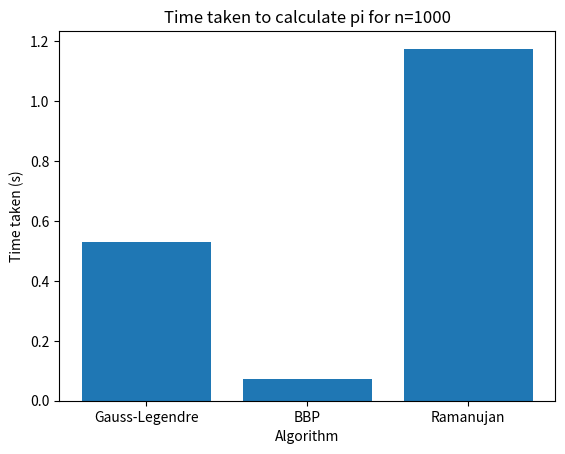

This figure's Python source:
# import math
# from decimal import Decimal, getcontext
# import time
# import matplotlib.pyplot as plt
#
# def calculate_pi_chudnovsky(n):
#     # Set the decimal precision
#     getcontext().prec = n + 2  # Additional precision to ensure accuracy
#
#     # Calculate pi using Chudnovsky's formula
#     pi = Decimal(0)
#     for k in range(n + 1):
#         pi += (Decimal(math.factorial(6 * k)) / (
#             (Decimal(math.factorial(3 * k)) * Decimal(math.factorial(k)) ** 3))) * (
#                       Decimal(13591409) + Decimal(545140134) * k) / (Decimal(-640320) ** (3 * k))
#
#     pi *= Decimal(1) / (Decimal(12) * Decimal(640320) ** Decimal(1.5))
#
#     return pi
#
#
# def calculate_pi_borwein(n):
#     # Set the decimal precision
#     getcontext().prec = n + 2  # Additional precision to ensure accuracy
#
#     # Calculate pi using Borwein's formula
#     pi = Decimal(0)
#     for k in range(n + 1):
#         pi += (Decimal(2) ** Decimal(6 * k)) * (Decimal(math.factorial(k)) ** 3) * Decimal(
#             math.factorial(3 * k + 1)) * (
#                   Decimal(545140134 * k + 13591409)) / (
#                       Decimal(math.factorial(3 * k)) * Decimal(math.factorial(6 * k)) * Decimal(640320) ** (
#                           3 * k + Decimal(3 / 2)))
#
#     pi = Decimal(1) / pi
#
#     return pi
#
#
# def calculate_pi_machin(n):
#     # Set the decimal precision
#     getcontext().prec = n + 2  # Additional precision to ensure accuracy
#
#     # Calculate pi using Machin's formula
#     pi = Decimal(4) * (Decimal(4) * Decimal(math.atan(Decimal(1) / Decimal(5)))) - (
#         Decimal(math.atan(Decimal(1) / Decimal(239))))
#
#     return pi
#
#
# # create a function to calculate the time taken to calculate pi for each algorithm
# def calculate_time_taken(n):
#
#     start_time = time.time()
#     pi_chudnovsky = calculate_pi_chudnovsky(n)
#     end_time = time.time()
#     time_taken_chudnovsky = end_time - start_time
#
#     start_time = time.time()
#     pi_borwein = calculate_pi_borwein(n)
#     end_time = time.time()
#     time_taken_borwein = end_time - start_time
#
#     start_time = time.time()
#     pi_machin = calculate_pi_machin(n)
#     end_time = time.time()
#     time_taken_machin = end_time - start_time
#
#     return time_taken_chudnovsky, time_taken_borwein, time_taken_machin
#
#
# # create a function to plot the time taken to calculate pi for each algorithm using matplotlib
# def plot_time_taken(n):
#     # Calculate the time taken to calculate pi for each algorithm
#     time_taken_chundovsky, time_taken_borwein, time_taken_machin = calculate_time_taken(n)
#
#     # Create a list of algorithm names
#     algorithms = ['Chudnovsky', 'Borwein', 'Machin']
#
#     # Create a list of time taken for each algorithm
#     times = [time_taken_chundovsky, time_taken_borwein, time_taken_machin]
#
#     # Plot the time taken to calculate pi for each algorithm
#     plt.bar(algorithms, times)
#     plt.ylabel('Time taken (s)')
#     plt.xlabel('Algorithm')
#     plt.title(f'Time taken to calculate pi for n={n}')
#     plt.show()
#
#
# # Example usage
# n = 1000  # Choose the desired digit position or precision
#
# # Call the function to plot the time taken
# plot_time_taken(n)

import math
from decimal import Decimal, getcontext
import time
import matplotlib.pyplot as plt


def calculate_pi_gauss_legendre(n):
    # Set the decimal precision
    getcontext().prec = n + 2  # Additional precision to ensure accuracy

    # Initialize variables
    a = Decimal(1)
    b = Decimal(1) / Decimal(2).sqrt()
    t = Decimal(0.25)
    p = Decimal(1)

    # Iterate to converge to the desired precision
    for _ in range(n):
        a_next = (a + b) / 2
        b = (a * b).sqrt()
        t -= p * (a - a_next) ** 2
        a = a_next
        p *= 2

    # Calculate pi using the converged values
    pi = (a + b) ** 2 / (4 * t)

    return pi


def calculate_pi_bbp(n):
    # Set the decimal precision
    getcontext().prec = n + 2  # Additional precision to ensure accuracy

    # Calculate pi using the BBP algorithm
    pi = Decimal(0)
    for k in range(n + 1):
        pi += (Decimal(1) / 16 ** k) * (
                (Decimal(4) / (8 * k + 1)) -
                (Decimal(2) / (8 * k + 4)) -
                (Decimal(1) / (8 * k + 5)) -
                (Decimal(1) / (8 * k + 6))
        )

    return pi


# calculate the nth pi number using ramanujan's formula
def calculate_pi_ramanujan(n):
    # Set the decimal precision
    getcontext().prec = n + 2  # Additional precision to ensure accuracy

    # Calculate pi using Ramanujan's formula
    pi = Decimal(0)
    for k in range(n + 1):
        pi += (Decimal(math.factorial(4 * k)) / (Decimal(math.factorial(k)) ** 4)) * (
                Decimal(1103) + Decimal(26390) * k) / (Decimal(99) ** (4 * k))

    pi *= Decimal(1) / (Decimal(2) * Decimal(2).sqrt() / Decimal(9801))

    return pi


# create a function to calculate the time taken to calculate pi for each algorithm
def calculate_time_taken(n):
    # Calculate the time taken to calculate pi using the Gauss-Legendre algorithm
    start_time = time.time()
    pi_gauss_legendre = calculate_pi_gauss_legendre(n)
    end_time = time.time()
    time_taken_gauss_legendre = end_time - start_time

    # Calculate the time taken to calculate pi using the BBP algorithm
    start_time = time.time()
    pi_bbp = calculate_pi_bbp(n)
    end_time = time.time()
    time_taken_bbp = end_time - start_time

    # Calculate the time taken to calculate pi using Ramanujan's formula
    start_time = time.time()
    pi_ramanujan = calculate_pi_ramanujan(n)
    end_time = time.time()
    time_taken_ramanujan = end_time - start_time

    return time_taken_gauss_legendre, time_taken_bbp, time_taken_ramanujan


# create a function to plot the time taken to calculate pi for each algorithm using matplotlib
def plot_time_taken(n):
    # Calculate the time taken to calculate pi for each algorithm
    time_taken_gauss_legendre, time_taken_bbp, time_taken_ramanujan = calculate_time_taken(n)

    # Create a list of algorithm names
    algorithms = ['Gauss-Legendre', 'BBP', 'Ramanujan']

    # Create a list of time taken for each algorithm
    times = [time_taken_gauss_legendre, time_taken_bbp, time_taken_ramanujan]

    # Plot the time taken to calculate pi for each algorithm
    plt.bar(algorithms, times)
    plt.ylabel('Time taken (s)')
    plt.xlabel('Algorithm')
    plt.title(f'Time taken to calculate pi for n={n}')
    plt.show()


# Example usage
n = 1000  # Choose the desired digit position or precision

# Call the function to plot the time taken
plot_time_taken(n)